The GitHub repository jaimulhaque/Pneumonia-MultiModel-XAI contains a labelled image folder "cache_384" with 2 categories: normal, pneumonia. Examples follow, each with its label.

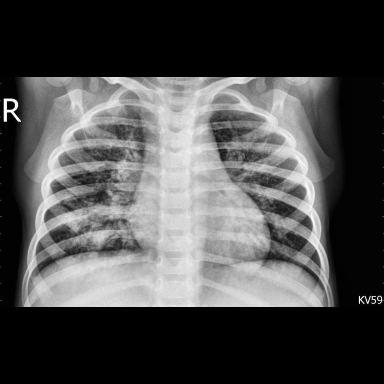
Label: pneumonia

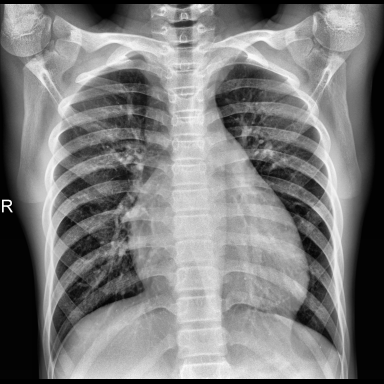
Label: normal

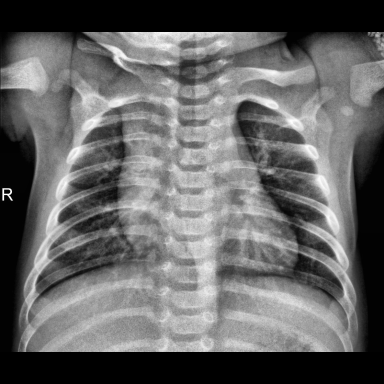
Label: normal

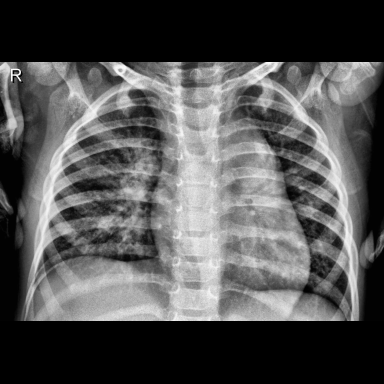
Label: pneumonia

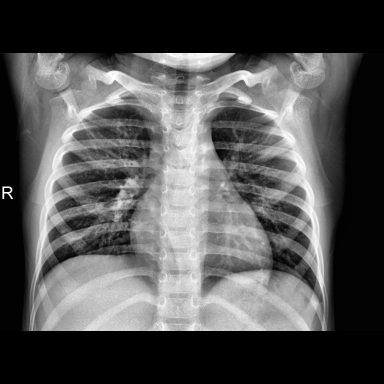
Label: normal

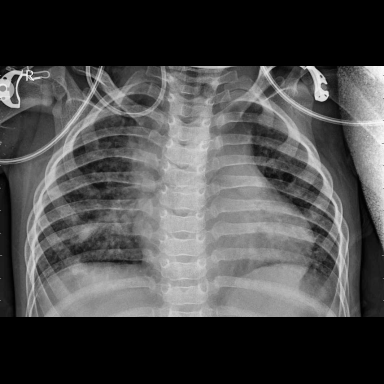
Label: pneumonia
